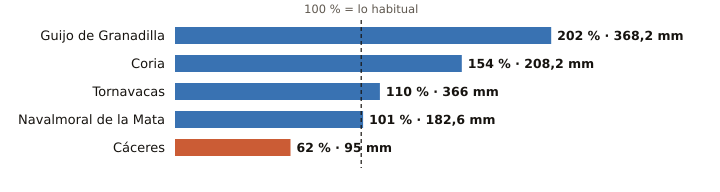

Source data for this figure (header and first rows):
estacion, provincia, indicativo, mm_otono, referencia_mm, pct, periodo_referencia, hasta, hora
Guijo de Granadilla, Cáceres, 3503, 368.2, 182.6, 202, 1991-2025, 2026-11-11, 20
Coria, Cáceres, 3526X, 208.2, 135.5, 154, 1991-2020, 2026-11-11, 20
Tornavacas, Cáceres, 3514B, 366.0, 331.7, 110, 2008-2025, 2026-11-11, 20
Navalmoral de la Mata, Cáceres, 3434X, 182.6, 181.0, 101, 2002-2025, 2026-11-11, 20
Cáceres, Cáceres, 3469A, 95.0, 152.5, 62, 1991-2020, 2026-11-11, 20
